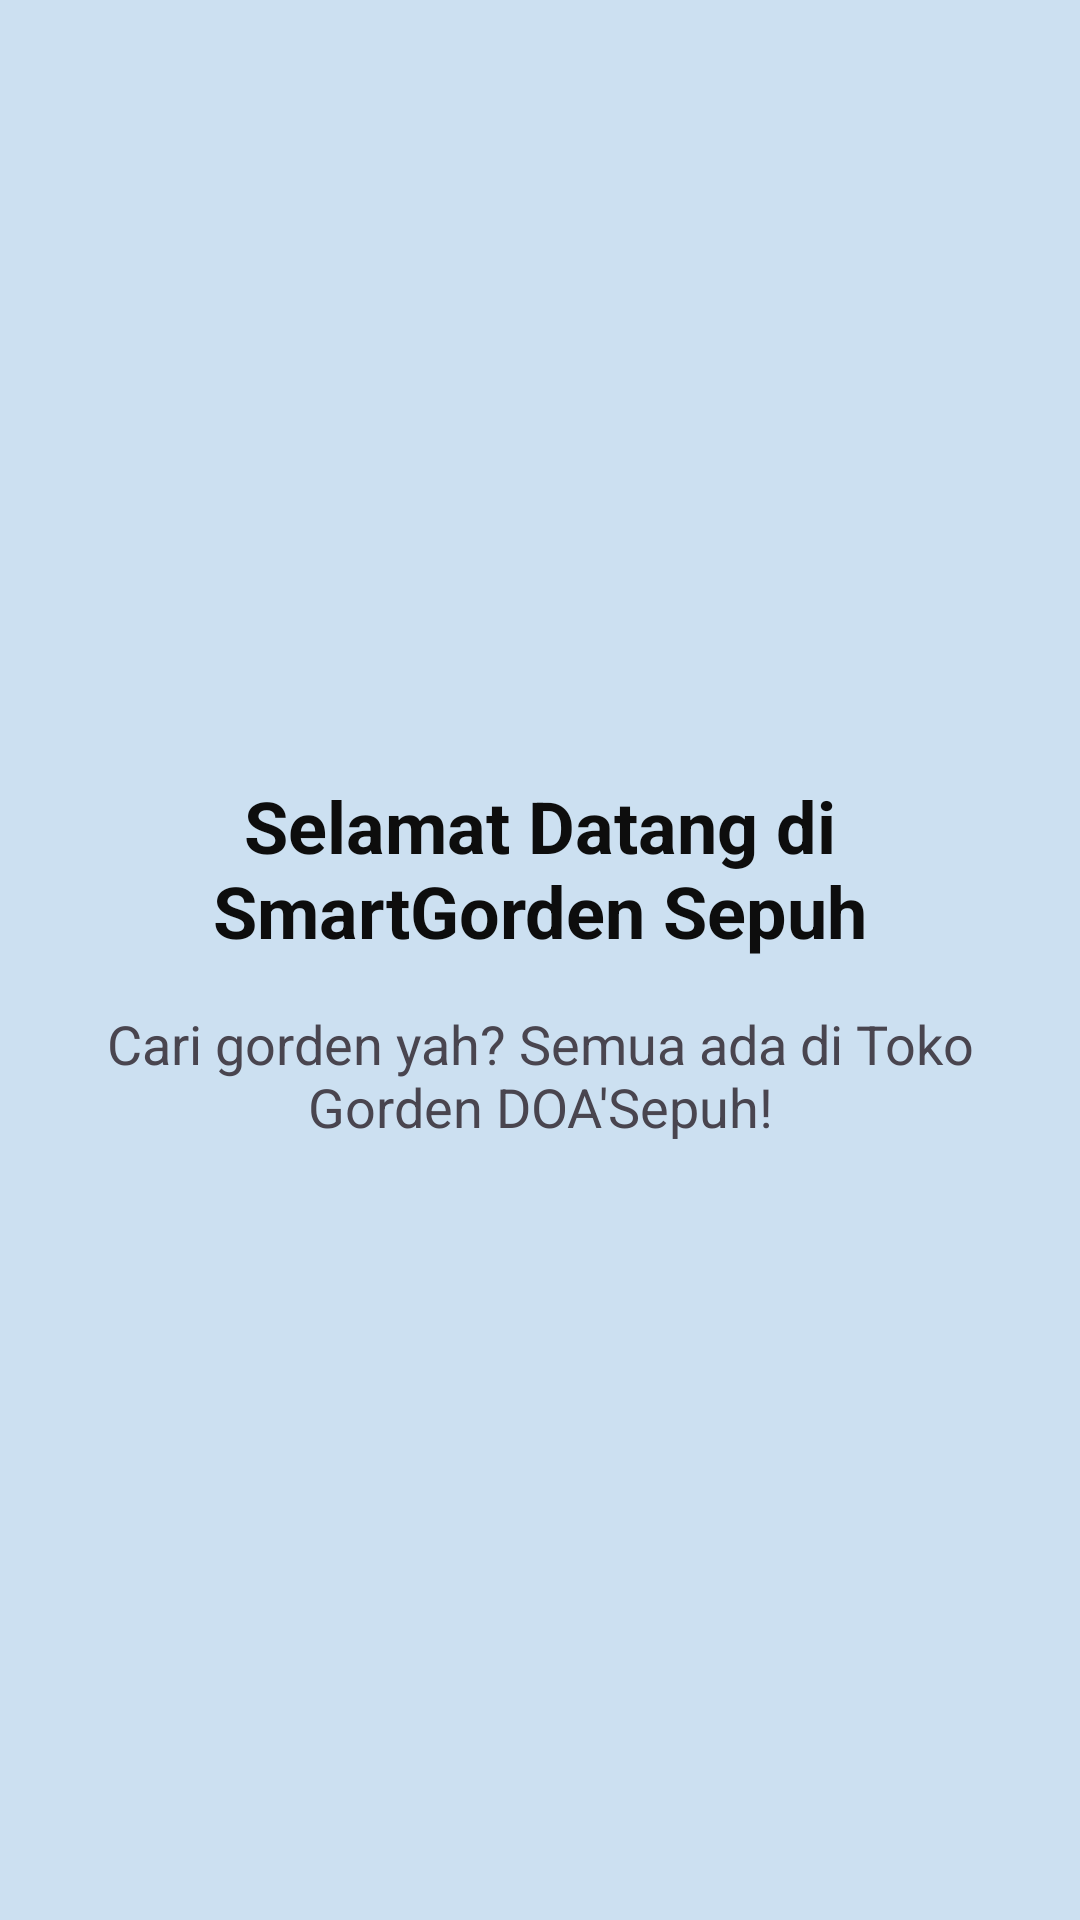

Write the Android layout XML for this screen, with the resource values it uses.
<!-- AndroidManifest.xml: application theme Theme.Tugas3_PemogramanMobile1 -->
<!-- res/layout/activity_welcome.xml -->
<?xml version="1.0" encoding="utf-8"?>
<androidx.constraintlayout.widget.ConstraintLayout xmlns:android="http://schemas.android.com/apk/res/android"
    android:layout_width="match_parent"
    android:layout_height="match_parent">

    <LinearLayout
        android:id="@+id/main"
        android:layout_width="match_parent"
        android:layout_height="match_parent"
        android:gravity="center"
        android:orientation="vertical"
        android:background="#cce0f1"
        android:padding="24dp">

        
        <TextView
            android:id="@+id/tvWelcome"
            android:layout_width="match_parent"
            android:layout_height="wrap_content"
            android:layout_marginBottom="16dp"
            android:gravity="center"
            android:text="Selamat Datang di SmartGorden Sepuh"
            android:textColor="#0d0d0d"
            android:textSize="24sp"
            android:textStyle="bold" />

        <TextView
            android:layout_width="match_parent"
            android:layout_height="wrap_content"
            android:text="Cari gorden yah? Semua ada di Toko Gorden DOA'Sepuh!"
            android:textSize="18sp"
            android:gravity="center" />

    </LinearLayout>

</androidx.constraintlayout.widget.ConstraintLayout>
<!-- resources referenced by this layout -->
<resources>
  <style name="Theme.Tugas3_PemogramanMobile1" parent="Base.Theme.Tugas3_PemogramanMobile1" />
  <style name="Base.Theme.Tugas3_PemogramanMobile1" parent="Theme.Material3.DayNight.NoActionBar">
          
          
      </style>
</resources>
